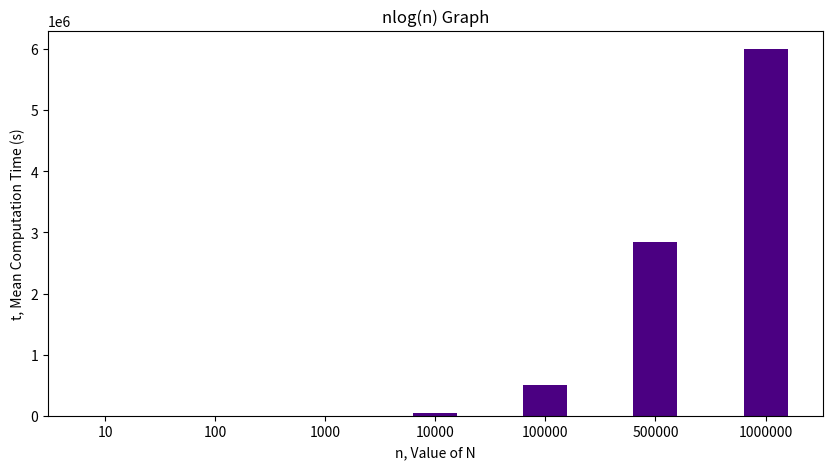

This figure's Python source:
import numpy as np
from scipy.optimize import curve_fit
import matplotlib.pyplot as plt


def plot_mean():
    # creating the dataset
    data = {'10': 0.0, '100': 0.00102, '1000': 0.00892, '10000': 0.08866, '100000': 0.86912, '500000': 4.681,
            '1000000': 8.9071}
    courses = list(data.keys())
    values = list(data.values())

    # fig = plt.figure(figsize=(10, 5))
    #
    # # creating the bar plot
    # plt.bar(courses, values, color='maroon',
    #         width=0.4)
    #
    # plt.xlabel("n, Value of N")
    # plt.ylabel("t, Mean Computation Time (s)")
    # plt.title("Mean Outcomes")
    # plt.show()

def plot_best_fit():
    xdata = ['10', '100', '1000', '10000', '100000', '500000', '1000000']
    ydata = [0.0, 0.00102, 0.00892, 0.0866, 0.8691, 4.681, 8.9071]
    fit_y = [10, 200, 3000, 40000, 500000, 2849485, 6000000]

    fig = plt.figure(figsize=(10, 5))

    # creating the bar plot
    plt.bar(xdata, fit_y, color='indigo',
            width=0.4)

    plt.xlabel("n, Value of N")
    plt.ylabel("t, Mean Computation Time (s)")
    plt.title("nlog(n) Graph")
    plt.show()

# Define the Gaussian function
def gauss(x, A, B):
    y = A*np.exp(-1*B*x**2)
    return y


if __name__ == '__main__':
    plot_best_fit()
